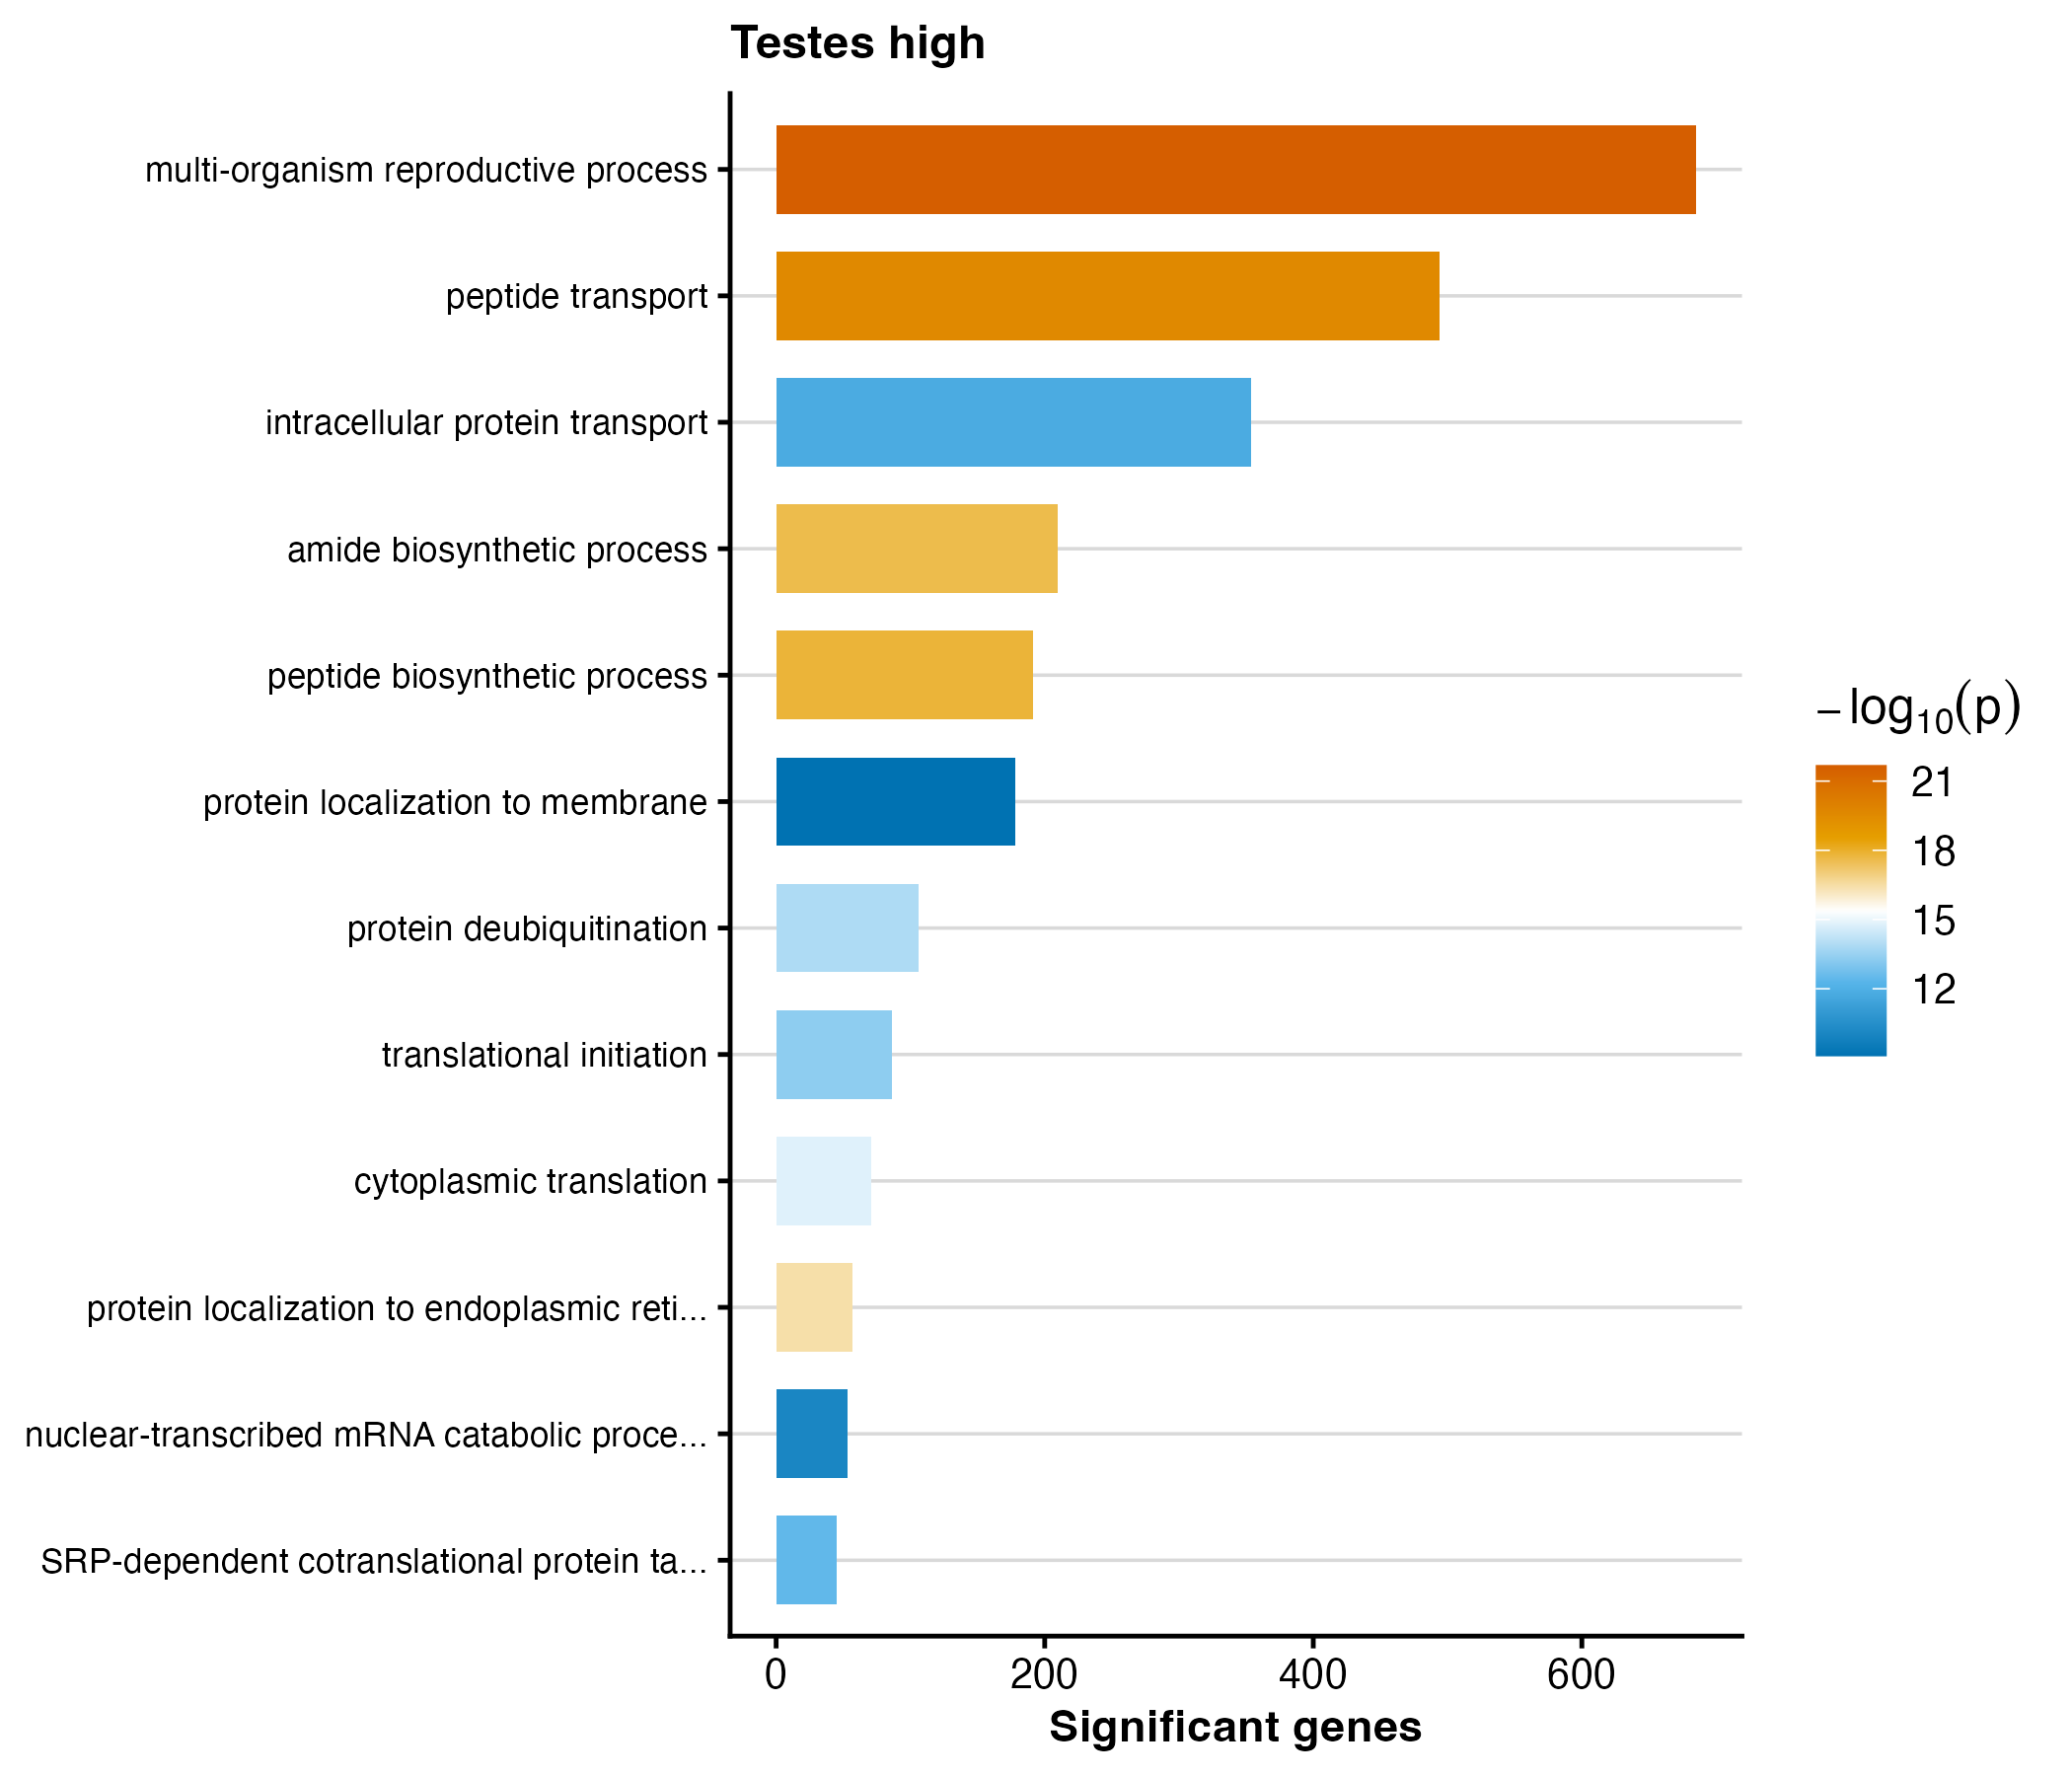

The data file committed next to this chart (first rows):
GO.ID	Term	Annotated	Significant	Expected	weight01_fisher	p_value
GO:0044703	multi-organism reproductive process	1610	685	559.1	2.1e-22	2.1e-22
GO:0015833	peptide transport	1084	494	376.4	2.8e-20	2.8e-20
GO:0043043	peptide biosynthetic process	350	191	121.5	1.5e-18	1.5e-18
GO:0043604	amide biosynthetic process	387	210	134.4	2.6e-18	2.6e-18
GO:0070972	protein localization to endoplasmic reti…	67	57	23.27	3.6e-17	3.6e-17
GO:0002181	cytoplasmic translation	97	71	33.69	1.6e-15	1.6e-15
GO:0016579	protein deubiquitination	154	106	53.48	1.3e-14	1.3e-14
GO:0006413	translational initiation	131	86	45.49	5.1e-14	5.1e-14
GO:0006614	SRP-dependent cotranslational protein ta…	51	45	17.71	3.6e-13	3.6e-13
GO:0006886	intracellular protein transport	681	354	236.5	1.4e-12	1.4e-12
GO:0000184	nuclear-transcribed mRNA catabolic proce…	73	53	25.35	8.3e-11	8.3e-11
GO:0072657	protein localization to membrane	398	178	138.2	8.1e-10	8.1e-10
